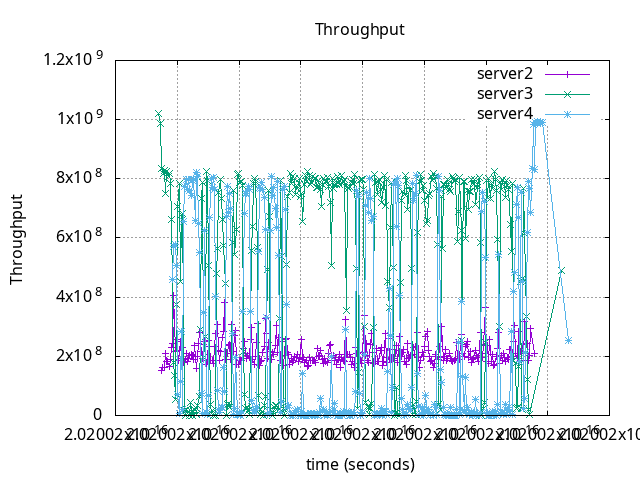

The data file committed next to this chart (first rows):
time, server2, server3, server4
0, -, 1022219520, -
1, -, 988575040, -
2, 151939200, 833953600, -
3, 163816800, 817489279, -
4, 161112000, 827511040, -
5, 208857599, 750916160, -
6, 182397600, 824859840, -
7, 183456000, 808687039, -
8, 166168800, 818920960, -
9, 189335999, 783844800, -
10, 231436800, 662867839, -
11, 242844000, 178244160, 458671040
12, 404779199, 133862079, 572672000
13, 216266400, 53688000, 576967040
14, 256955999, 376531839, 507530559
15, 221323200, 705566399, 72299840
16, 185925599, 782664960, 6442560
17, 251193599, 453126719, 114000960
18, 193216800, 679332160, 283472639
19, 229202399, 684343039, 20759360
20, 177928800, 15748479, 654277760
21, 189100799, 0, 773823039
22, 208034399, 19327680, 798877440
23, 180986399, 6442559, 764517119
24, 192276000, 0, 796729920
25, 202154399, 45097919, 760686079
26, 207446399, 12169279, 744725439
27, 203330399, 0, 796014080
28, 190276799, 19327679, 796478079
29, 235670400, 28633599, 660256320
30, 157701599, 3579199, 822964159
31, 197920799, 33644479, 807719359
32, 244843199, 62993920, 649015039
33, 279417599, 289199359, 549301120
34, 216501600, 733020159, 73731519
35, 192511199, 785992319, 6442559
36, 239786399, 196140159, 348614079
37, 249664799, 267008320, 625644159
38, 173930399, 823215999, 11453440
39, 186396000, 794582399, 4295039
40, 253545599, 505383040, 68720639
41, 232024799, 36507839, 668594559
42, 187454400, 5726720, 801740799
43, 184514399, 15748479, 771675520
44, 177340800, 0, 803172479
45, 234729599, 1431680, 762369599
46, 277888800, 481044479, 403733759
47, 308464800, 563366080, 83753279
48, 220499999, 753779519, 21475200
49, 186984000, 798221440, 8590079
50, 216383999, 735167680, 27917759
51, 263188800, 663583679, 26486080
52, 282592800, 574819520, 163211519
53, 382435199, 447399999, 80889920
54, 189100800, 715840, 674321279
55, 211091999, 37939520, 773107200
56, 237787200, 40802879, 687206400
57, 241668000, 27201920, 750200319
58, 189806399, 32212799, 699375680
59, 306112800, 584125440, 277030079
... 253 more rows
